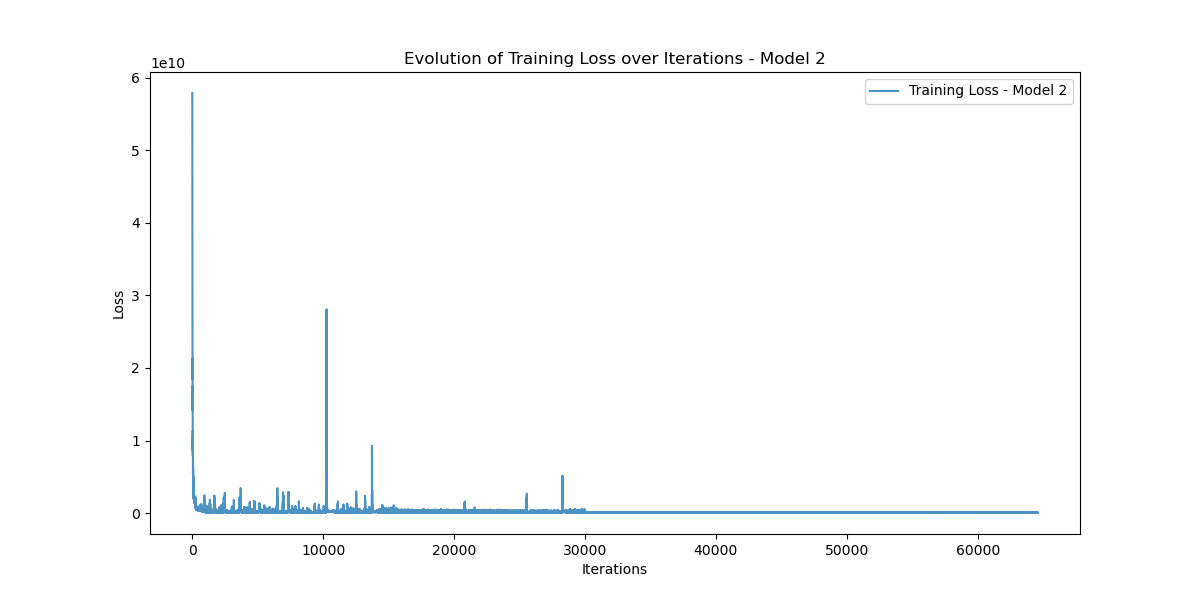

Values plotted in this chart, from the file beside it:
Iteration, Training_Loss
0, 57866920000
1, 54791467000
2, 51497870000
3, 56533893000
4, 57696890000
5, 54077415000
6, 49548940000
7, 51413783000
8, 46825930000
9, 33862056000
10, 23646808000
11, 34075775000
12, 29548274000
13, 21425768000
14, 21857829000
15, 25895557000
16, 28720456000
17, 24111250000
18, 21507720000
19, 20313428000
20, 19949726000
21, 18455157000
22, 21323311000
23, 17258570000
24, 17701358000
25, 14158497000
26, 14941105000
27, 16258188000
28, 17522414000
29, 11842060000
30, 11935728000
31, 12207876000
32, 14132918000
33, 11051362000
34, 9888350000
35, 11002104000
36, 13855412000
37, 9204157000
38, 8585874400
39, 9473600000
40, 11339630000
41, 8962044000
42, 7920499000
43, 8376176600
44, 10420447000
45, 7148358700
46, 6534095400
47, 7394667500
48, 8664621000
49, 6825125000
50, 6277295600
51, 6759646000
52, 8160444400
53, 5809363000
54, 5393552400
55, 6116333000
56, 7351507500
57, 5495693000
58, 4948357000
59, 5849782300
... 64,520 more rows
